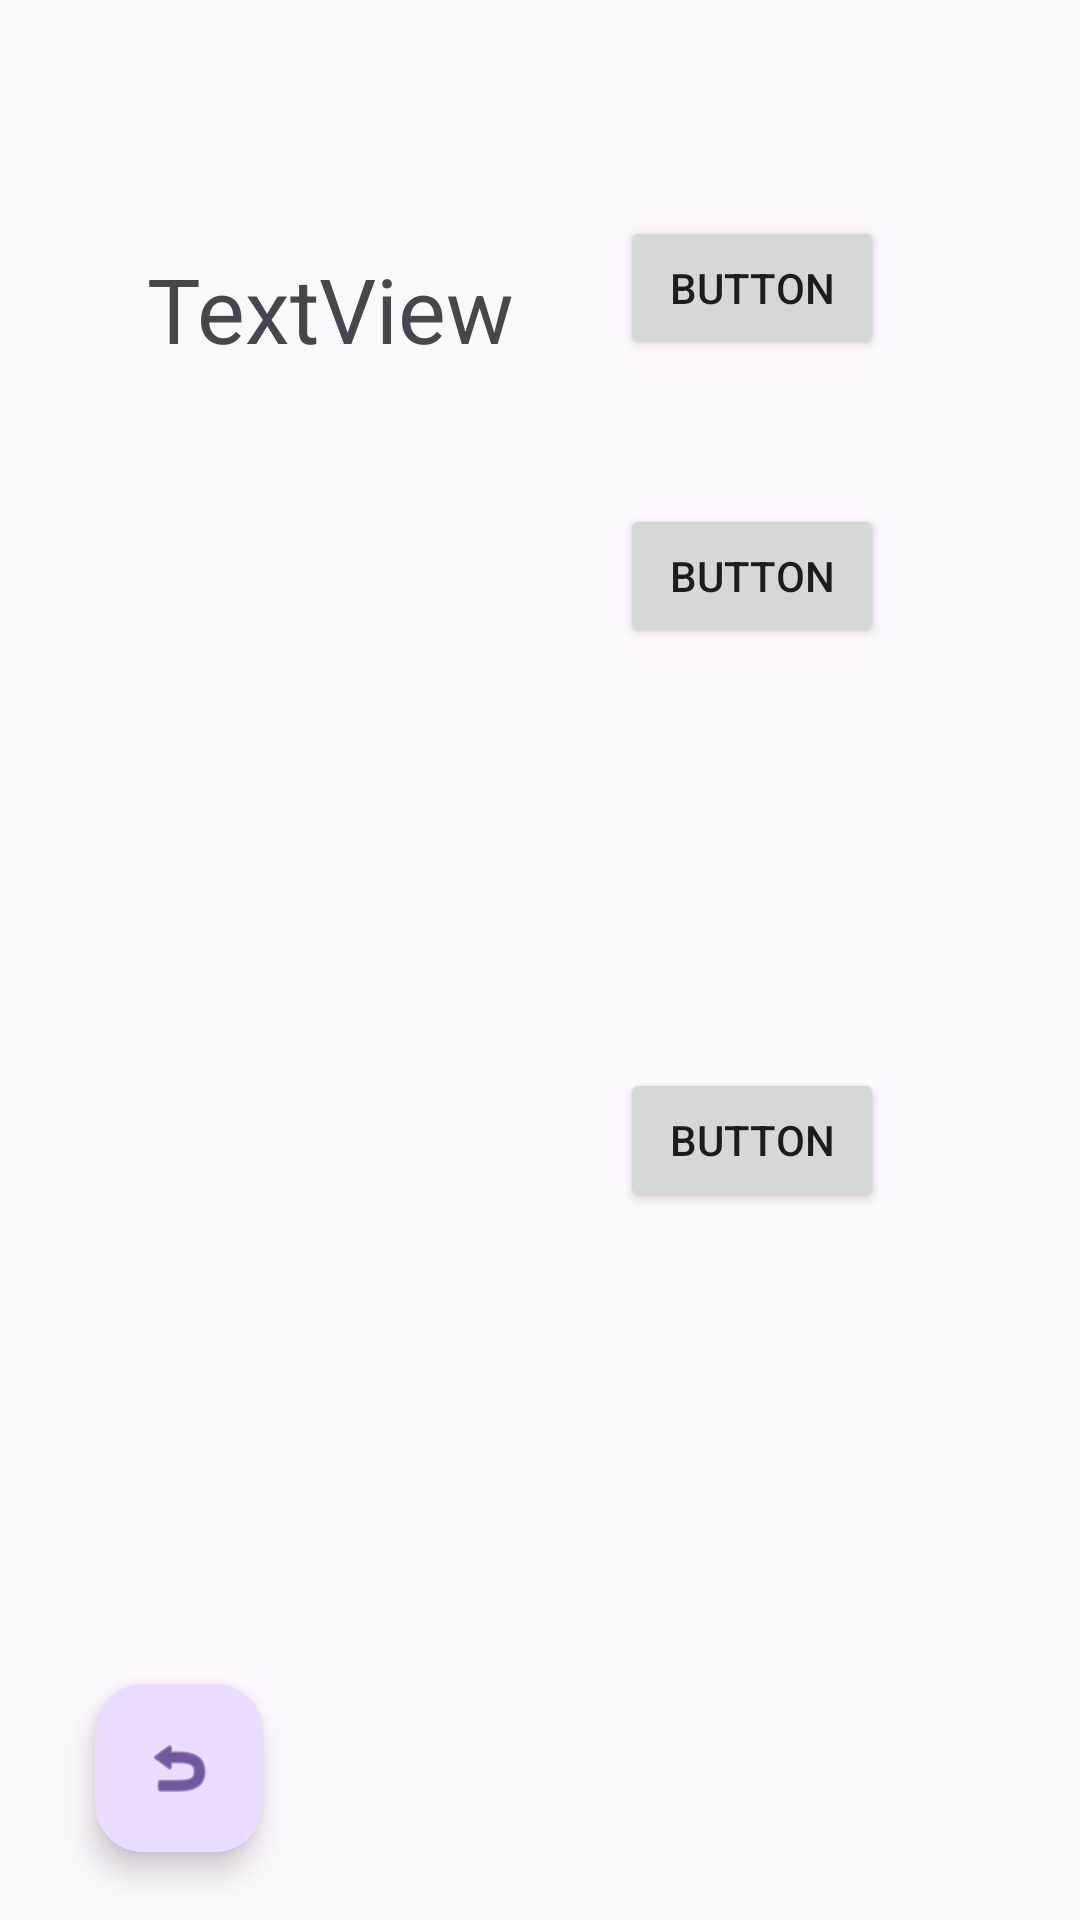

This screen was rendered from an Android layout file. Write that file and the resources it references.
<!-- AndroidManifest.xml: application theme Theme.Oblig1Quiz -->
<!-- res/layout/quiz_landscape.xml -->
<?xml version="1.0" encoding="utf-8"?>
<androidx.constraintlayout.widget.ConstraintLayout xmlns:android="http://schemas.android.com/apk/res/android"
    xmlns:app="http://schemas.android.com/apk/res-auto"
    xmlns:tools="http://schemas.android.com/tools"
    android:layout_width="match_parent"
    android:layout_height="match_parent"
    tools:context=".Quiz.QuizActivity">

    <ImageView
        android:id="@+id/quizImage"
        android:layout_width="200dp"
        android:layout_height="200dp"
        app:layout_constraintBottom_toBottomOf="parent"
        app:layout_constraintEnd_toEndOf="parent"
        app:layout_constraintHorizontal_bias="0.178"
        app:layout_constraintStart_toStartOf="parent"
        app:layout_constraintTop_toTopOf="parent"
        app:layout_constraintVertical_bias="0.421"
        tools:srcCompat="@tools:sample/avatars" />

    <Button
        android:id="@+id/answer1"
        android:layout_width="wrap_content"
        android:layout_height="wrap_content"
        android:layout_marginTop="72dp"
        android:text="Button"
        app:layout_constraintEnd_toEndOf="parent"
        app:layout_constraintHorizontal_bias="0.76"
        app:layout_constraintStart_toStartOf="parent"
        app:layout_constraintTop_toTopOf="parent" />

    <Button
        android:id="@+id/answer2"
        android:layout_width="wrap_content"
        android:layout_height="wrap_content"
        android:layout_marginTop="48dp"
        android:text="Button"
        app:layout_constraintEnd_toEndOf="parent"
        app:layout_constraintHorizontal_bias="0.76"
        app:layout_constraintStart_toStartOf="parent"
        app:layout_constraintTop_toBottomOf="@+id/answer1" />

    <Button
        android:id="@+id/answer3"
        android:layout_width="wrap_content"
        android:layout_height="wrap_content"
        android:text="Button"
        app:layout_constraintBottom_toBottomOf="parent"
        app:layout_constraintEnd_toEndOf="parent"
        app:layout_constraintHorizontal_bias="0.76"
        app:layout_constraintStart_toStartOf="parent"
        app:layout_constraintTop_toBottomOf="@+id/answer2"
        app:layout_constraintVertical_bias="0.372" />

    <TextView
        android:id="@+id/score"
        android:layout_width="wrap_content"
        android:layout_height="wrap_content"
        android:text="TextView"
        android:textSize="30dp"
        app:layout_constraintBottom_toTopOf="@+id/quizImage"
        app:layout_constraintEnd_toEndOf="parent"
        app:layout_constraintHorizontal_bias="0.206"
        app:layout_constraintStart_toStartOf="parent"
        app:layout_constraintTop_toTopOf="parent"
        app:layout_constraintVertical_bias="0.571" />

    <com.google.android.material.floatingactionbutton.FloatingActionButton
        android:id="@+id/backButtonQuiz"
        android:layout_width="wrap_content"
        android:layout_height="wrap_content"
        android:clickable="true"
        app:layout_constraintBottom_toBottomOf="parent"
        app:layout_constraintEnd_toEndOf="parent"
        app:layout_constraintHorizontal_bias="0.104"
        app:layout_constraintStart_toStartOf="parent"
        app:layout_constraintTop_toTopOf="parent"
        app:layout_constraintVertical_bias="0.961"
        app:srcCompat="@android:drawable/ic_menu_revert" />

    <TextView
        android:id="@+id/countdownView"
        android:layout_width="88dp"
        android:layout_height="49dp"
        android:text=""
        android:textSize="30dp"
        app:layout_constraintBottom_toBottomOf="parent"
        app:layout_constraintEnd_toEndOf="parent"
        app:layout_constraintHorizontal_bias="0.513"
        app:layout_constraintStart_toStartOf="parent"
        app:layout_constraintTop_toTopOf="parent"
        app:layout_constraintVertical_bias="0.077" />
</androidx.constraintlayout.widget.ConstraintLayout>
<!-- resources referenced by this layout -->
<resources>
  <style name="Theme.Oblig1Quiz" parent="Base.Theme.Oblig1Quiz" />
  <style name="Base.Theme.Oblig1Quiz" parent="Theme.Material3.DayNight.NoActionBar">
          
          
      </style>
</resources>
